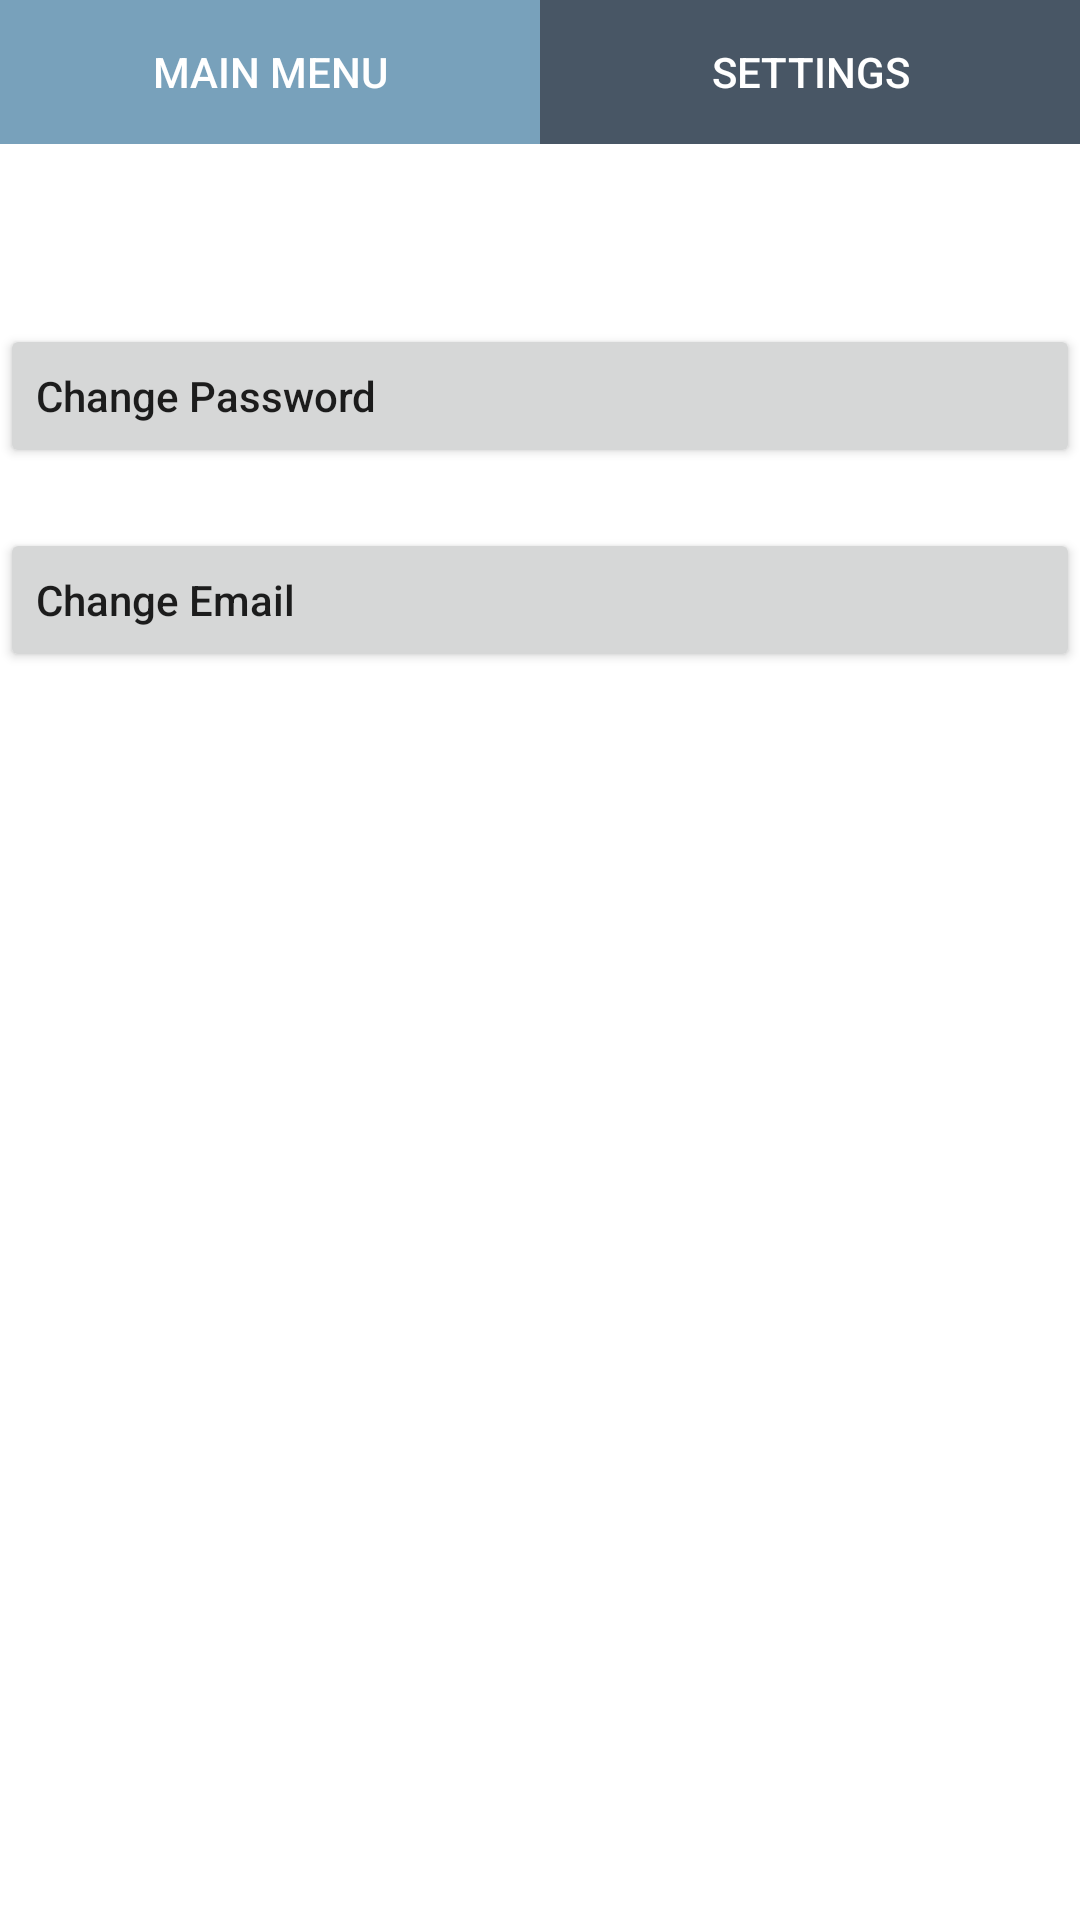

Produce the Android XML layout that renders to this screen, including the resource entries it uses.
<!-- AndroidManifest.xml: application theme AppTheme -->
<!-- res/layout/activity_setting.xml -->
<?xml version="1.0" encoding="utf-8"?>
<LinearLayout
    xmlns:android="http://schemas.android.com/apk/res/android"
    xmlns:tools="http://schemas.android.com/tools"
    android:layout_height="fill_parent"
    android:layout_width="fill_parent"
    android:background="#FFFFFF"
    android:orientation="vertical"
    tools:context="com.alex.bagofwords.SettingsActivity">

    <LinearLayout
        android:layout_width="fill_parent"
        android:layout_height="wrap_content">
        <Button
            android:id="@+id/mainMenu"
            android:background="@color/colorPrimary"
            android:textColor="#FFFFFF"
            android:text="@string/mainMain"
            android:layout_width="0dp"
            android:layout_height="wrap_content"
            android:layout_weight="1" />


        <Button
            android:text="@string/settings"
            android:id="@+id/settings"
            android:background="@color/colorAccent"
            android:textColor="#FFFFFF"
            android:layout_width="0dp"
            android:layout_height="wrap_content"
            android:layout_weight="1" />
    </LinearLayout>

    <LinearLayout
        android:layout_width="match_parent"
        android:layout_height="match_parent"
        android:orientation="vertical">

        <Button
            android:id="@+id/update_passwordBtn"
            android:layout_width="match_parent"
            android:layout_height="wrap_content"
            android:layout_marginTop="60dp"

            android:text="Change Password"
            android:textAllCaps="false"
            android:gravity="left|center_vertical"/>

        <Button
            android:id="@+id/update_emailBtn"
            android:layout_width="match_parent"
            android:layout_height="wrap_content"
            android:layout_marginTop="20dp"

            android:text="Change Email"
            android:textAllCaps="false"
            android:gravity="left|center_vertical"/>



    </LinearLayout>


</LinearLayout>
<!-- resources referenced by this layout -->
<resources>
  <color name="colorAccent">#485665</color>
  <color name="colorPrimary">#78A1BB</color>
  <string name="mainMain">Main Menu</string>
  <string name="settings">Settings</string>
  <style name="AppTheme" parent="Theme.AppCompat.Light.DarkActionBar">
          
          <item name="colorPrimary">@color/colorPrimary</item>
          <item name="colorPrimaryDark">@color/colorPrimaryDark</item>
          <item name="colorAccent">@color/colorAccent</item>
      </style>
  <color name="colorPrimaryDark">#78A1BB</color>
</resources>
